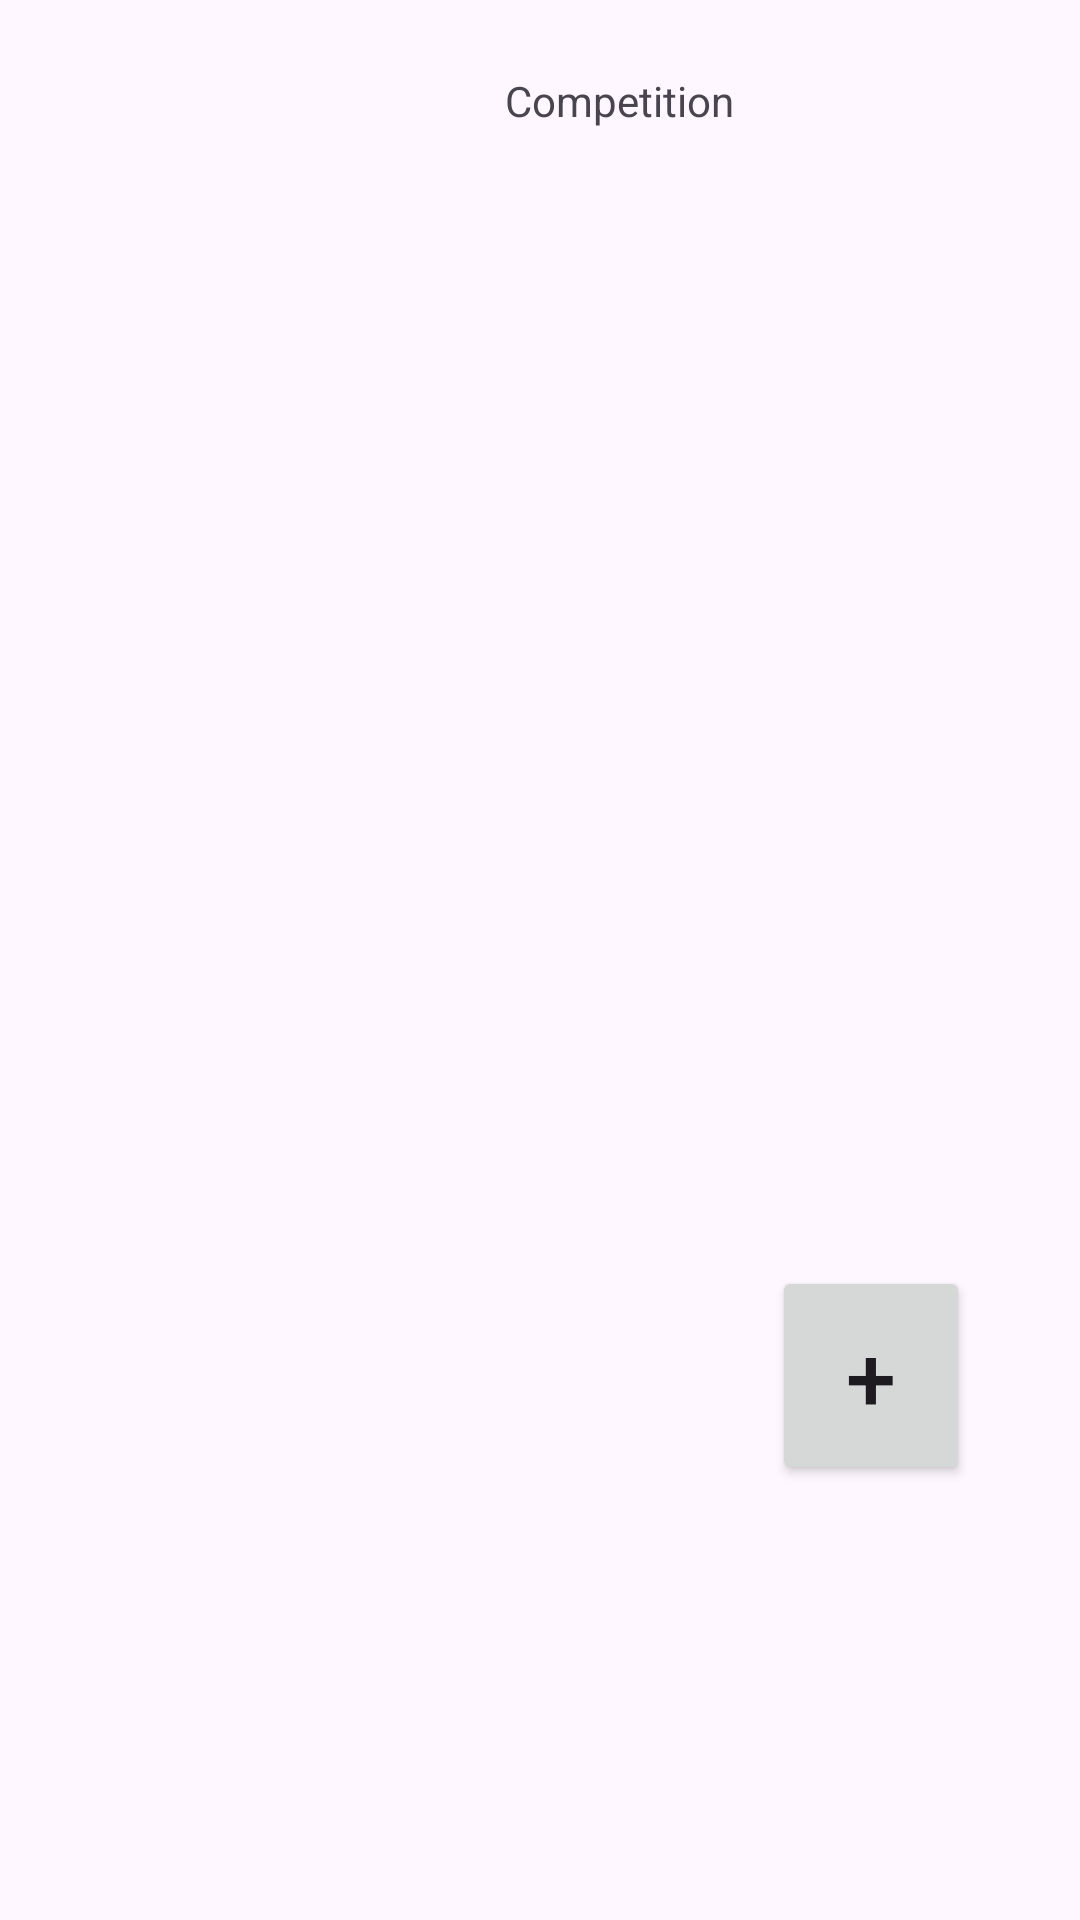

The Android layout XML behind this screen, and the referenced resources:
<!-- AndroidManifest.xml: application theme Theme.Olimpic -->
<!-- res/layout/activity_competition_list.xml -->
<?xml version="1.0" encoding="utf-8"?>
<androidx.constraintlayout.widget.ConstraintLayout xmlns:android="http://schemas.android.com/apk/res/android"
    xmlns:app="http://schemas.android.com/apk/res-auto"
    xmlns:tools="http://schemas.android.com/tools"
    android:layout_width="match_parent"
    android:layout_height="match_parent"
    tools:context=".controller.CompetitionList">

    <androidx.recyclerview.widget.RecyclerView
        android:id="@+id/listCompetitor"
        android:layout_width="414dp"
        android:layout_height="603dp"
        android:layout_marginTop="4dp"
        app:layout_constraintBottom_toBottomOf="parent"
        app:layout_constraintEnd_toEndOf="parent"
        app:layout_constraintHorizontal_bias="1.0"
        app:layout_constraintStart_toStartOf="parent"
        app:layout_constraintTop_toBottomOf="@+id/nameCompetition"
        app:layout_constraintVertical_bias="0.0" />

    <TextView
        android:id="@+id/nameCompetition"
        android:layout_width="413dp"
        android:layout_height="67dp"
        android:text="Competition"
        android:gravity="center"

        app:layout_constraintBottom_toBottomOf="parent"
        app:layout_constraintEnd_toEndOf="parent"
        app:layout_constraintHorizontal_bias="0.0"
        app:layout_constraintStart_toStartOf="parent"
        app:layout_constraintTop_toTopOf="parent"
        app:layout_constraintVertical_bias="0.0" />

    <Button
        android:id="@+id/addCompetitor"
        android:layout_width="66dp"
        android:layout_height="73dp"
        android:text="+"
        android:textSize="30dp"
        app:layout_constraintBottom_toBottomOf="parent"
        app:layout_constraintEnd_toEndOf="parent"
        app:layout_constraintHorizontal_bias="0.875"
        app:layout_constraintStart_toStartOf="parent"
        app:layout_constraintTop_toTopOf="parent"
        app:layout_constraintVertical_bias="0.744" />

    <Button
        android:id="@+id/btnCreateClasification"
        android:layout_width="wrap_content"
        android:layout_height="wrap_content"
        android:layout_marginStart="120dp"
        android:text="Crear Clasificatoria"
        app:layout_constraintBottom_toBottomOf="parent"
        app:layout_constraintEnd_toStartOf="@+id/totalCompetitorText"
        app:layout_constraintHorizontal_bias="0.0"
        app:layout_constraintStart_toStartOf="parent"
        app:layout_constraintTop_toBottomOf="@+id/listCompetitor"
        app:layout_constraintVertical_bias="0.515" />

    <TextView
        android:id="@+id/totalCompetitorText"
        android:layout_width="42dp"
        android:layout_height="46dp"
        android:text="0"
        android:textSize="20sp"
        app:layout_constraintBottom_toBottomOf="parent"
        app:layout_constraintEnd_toEndOf="parent"
        app:layout_constraintHorizontal_bias="0.924"
        app:layout_constraintStart_toStartOf="parent"
        app:layout_constraintTop_toBottomOf="@+id/listCompetitor"
        app:layout_constraintVertical_bias="0.542" />
</androidx.constraintlayout.widget.ConstraintLayout>
<!-- resources referenced by this layout -->
<resources>
  <style name="Theme.Olimpic" parent="Base.Theme.Olimpic" />
  <style name="Base.Theme.Olimpic" parent="Theme.Material3.DayNight.NoActionBar">
          
          
      </style>
</resources>
